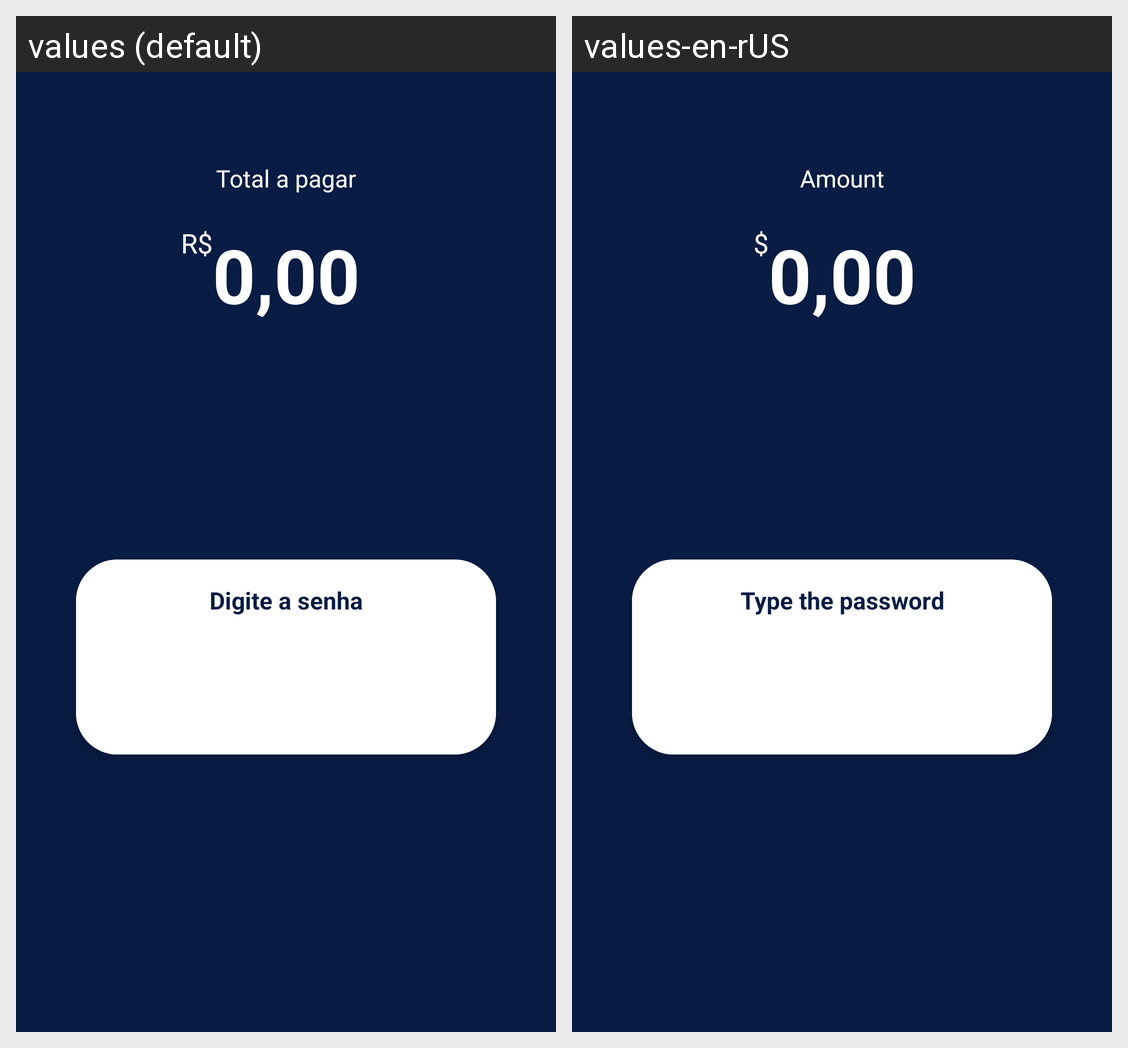

Locale-by-locale string values for the Android screen shown in this grid:
Android screen res/layout/fragment_pin.xml rendered under 2 locales, left to right: values (default), values-en-rUS. Device: Nexus 5 (rendered at 1080×1920; each locale shown at half size, 540×960, under a caption strip naming it); theme AppTheme.
Strings drawn on this screen, with the default value and each locale's value (text and hints the layout hard-codes, and strings that could not be matched under every locale, appear in the picture but are not listed):

total_a_pagar
  values: Total a pagar
  values-en-rUS: Amount

r
  values: R$
  values-en-rUS: $

default_amount
  values: 0,00
  values-en-rUS: 0,00

digite_a_senha
  values: Digite a senha
  values-en-rUS: Type the password
